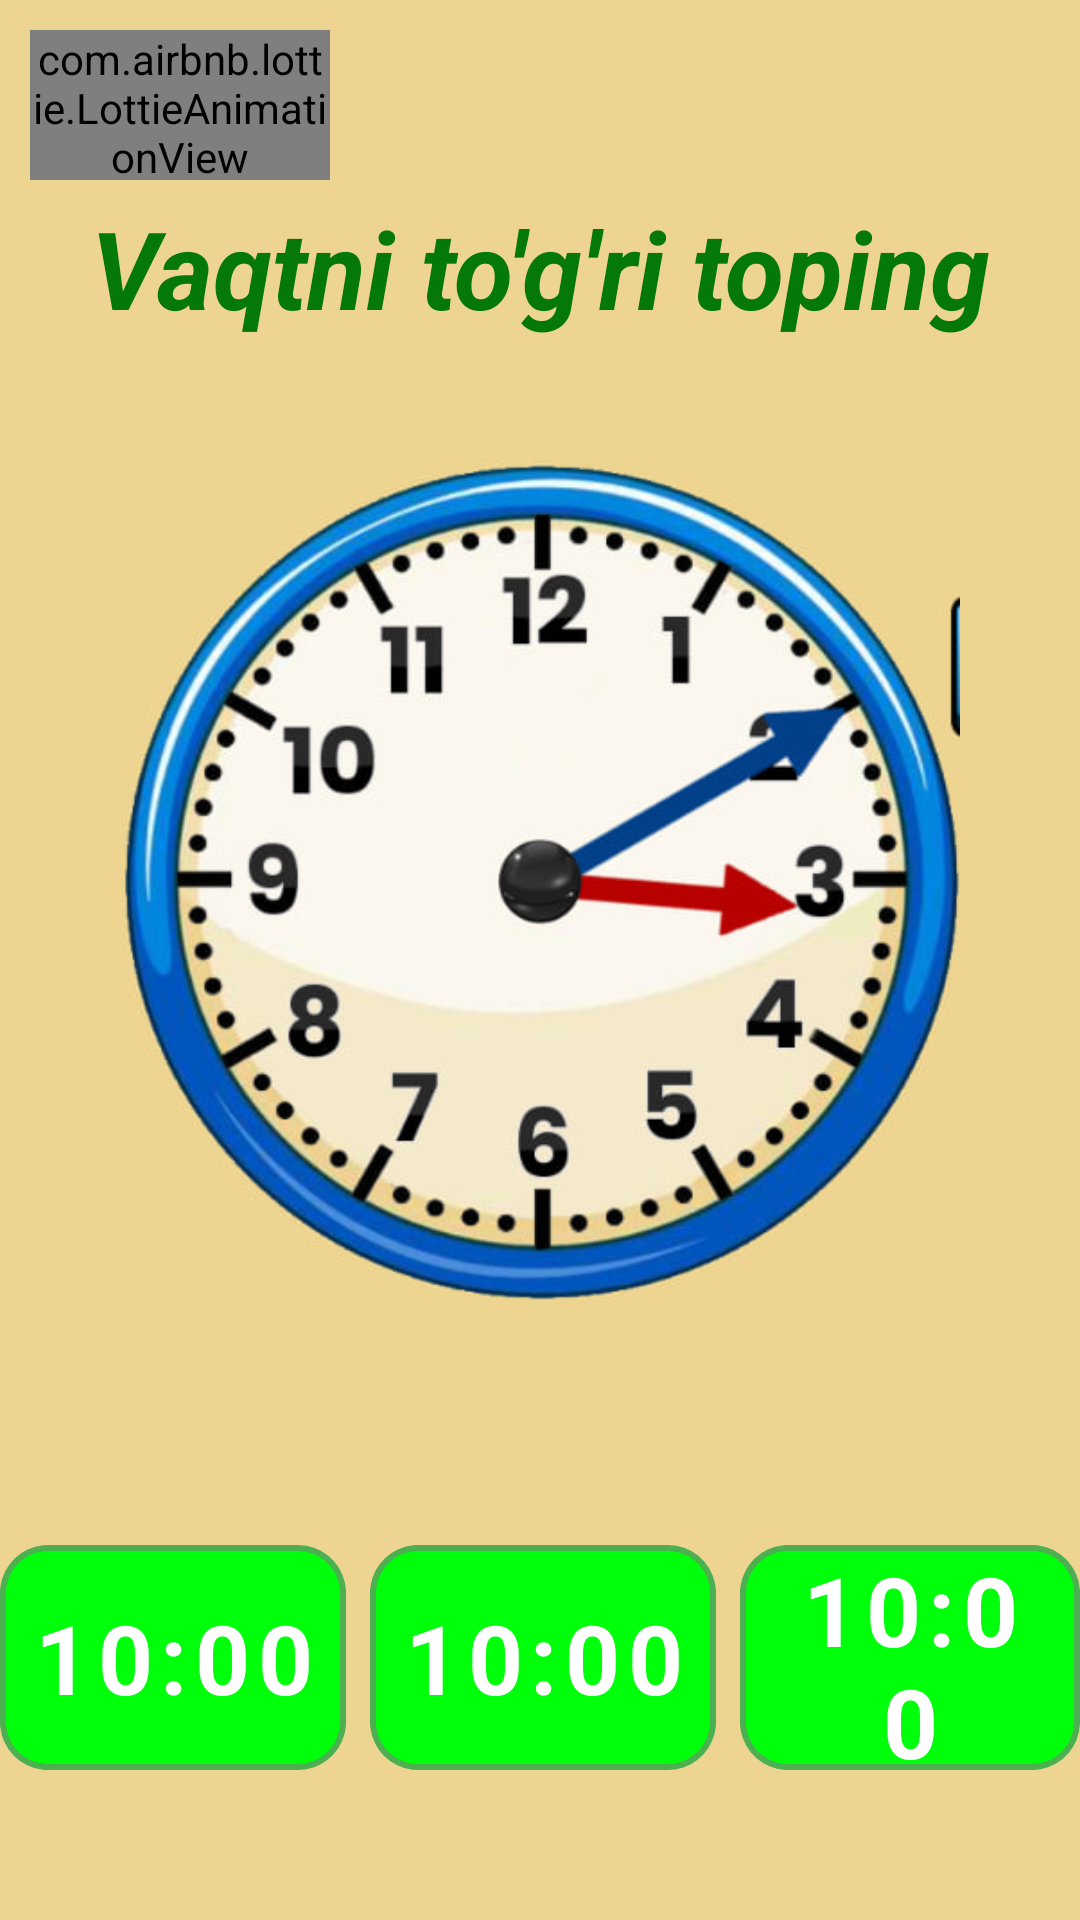

Reconstruct the res/layout file that produces this screen, plus the resources it refers to.
<!-- AndroidManifest.xml: application theme Theme.Doston -->
<!-- res/layout/fragment_six_ago.xml -->
<?xml version="1.0" encoding="utf-8"?>
<androidx.constraintlayout.widget.ConstraintLayout xmlns:android="http://schemas.android.com/apk/res/android"
    xmlns:app="http://schemas.android.com/apk/res-auto"
    android:background="#EDD491"
    android:layout_width="match_parent"
    android:layout_height="match_parent">
    <com.airbnb.lottie.LottieAnimationView
        android:id="@+id/back"
        android:layout_width="100dp"
        android:layout_height="50dp"
        android:layout_marginStart="10dp"
        android:layout_marginTop="10dp"
        app:layout_constraintStart_toStartOf="parent"
        app:layout_constraintTop_toTopOf="parent"
        app:lottie_autoPlay="true"
        app:lottie_loop="true"
        app:lottie_rawRes="@raw/back" />
    <TextView
        android:id="@+id/tv_find_info"
        android:gravity="center"
        android:layout_marginTop="5dp"
        android:textSize="36sp"
        android:text="Vaqtni to'g'ri toping"
        android:textColor="#047809"
        android:textStyle="bold|italic"
        app:layout_constraintTop_toBottomOf="@id/back"
        android:layout_width="match_parent"
        android:layout_height="wrap_content"/>

    <ImageView
        android:id="@+id/iv_clock"
        app:layout_constraintTop_toBottomOf="@id/tv_find_info"
        android:layout_margin="40dp"
        app:layout_constraintDimensionRatio="H, 1:1"
        android:layout_width="match_parent"
        android:adjustViewBounds="true"
        android:scaleType="centerCrop"
        android:src="@drawable/im_clock_03_10"
        android:layout_height="0dp"/>

    <LinearLayout
        android:id="@+id/ll_answers"
        android:layout_width="match_parent"
        android:layout_height="wrap_content"
        android:orientation="horizontal"
        android:gravity="center"
        android:layout_marginBottom="50dp"
        app:layout_constraintBottom_toBottomOf="parent">

        <TextView
            android:id="@+id/tv_answer_1"
            android:text="10:00"
            android:gravity="center"
            android:textColor="@color/white"
            android:textStyle="bold"
            android:textSize="32sp"
            android:letterSpacing="0.08"
            android:background="@drawable/bg_for_answers"
            android:layout_width="wrap_content"
            android:paddingHorizontal="10dp"
            android:layout_height="75dp"/>

        <TextView
            android:id="@+id/tv_answer_2"
            android:text="10:00"
            android:gravity="center"
            android:textColor="@color/white"
            android:textStyle="bold"
            android:layout_marginHorizontal="8dp"
            android:textSize="32sp"
            android:letterSpacing="0.08"
            android:background="@drawable/bg_for_answers"
            android:layout_width="wrap_content"
            android:paddingHorizontal="10dp"
            android:layout_height="75dp"/>

        <TextView
            android:id="@+id/tv_answer_3"
            android:text="10:00"
            android:gravity="center"
            android:textColor="@color/white"
            android:textStyle="bold"
            android:textSize="32sp"
            android:letterSpacing="0.08"
            android:background="@drawable/bg_for_answers"
            android:layout_width="wrap_content"
            android:paddingHorizontal="10dp"
            android:layout_height="75dp"/>

    </LinearLayout>

</androidx.constraintlayout.widget.ConstraintLayout>
<!-- resources referenced by this layout -->
<resources>
  <!-- drawable bg_for_answers (drawable) -->
  <?xml version="1.0" encoding="utf-8"?>
  <selector xmlns:android="http://schemas.android.com/apk/res/android">
      <item>
          <shape android:shape="rectangle">
              <corners android:radius="15dp" />
              <stroke android:width="2dp"
                  android:color="#4CAF50"
                  android:dashWidth="5dp"/>
              <solid android:color="#00FF0A"/>
          </shape>
      </item>
  </selector>
  <!-- drawable im_clock_03_10: jpg bitmap (drawable, 52769 bytes) -->
  <style name="Theme.Doston" parent="Theme.MaterialComponents.Light.NoActionBar">
          
          <item name="colorPrimary">@color/purple_500</item>
          <item name="colorPrimaryVariant">@color/purple_700</item>
          <item name="colorOnPrimary">@color/white</item>
          
          <item name="colorSecondary">@color/teal_200</item>
          <item name="colorSecondaryVariant">@color/teal_700</item>
          <item name="colorOnSecondary">@color/black</item>
          
          <item name="android:statusBarColor">@color/white</item>
          <item name="android:windowLightStatusBar">true</item>
          
      </style>
  <!-- not gathered from this repository: default colours our renderer supplied (Android Studio template values) -->
  <color name="purple_500">#FF6200EE</color>
  <color name="purple_700">#FF3700B3</color>
  <color name="teal_200">#FF03DAC5</color>
  <color name="teal_700">#FF018786</color>
  <color name="black">#FF000000</color>
  <color name="white">#FFFFFFFF</color>
</resources>
